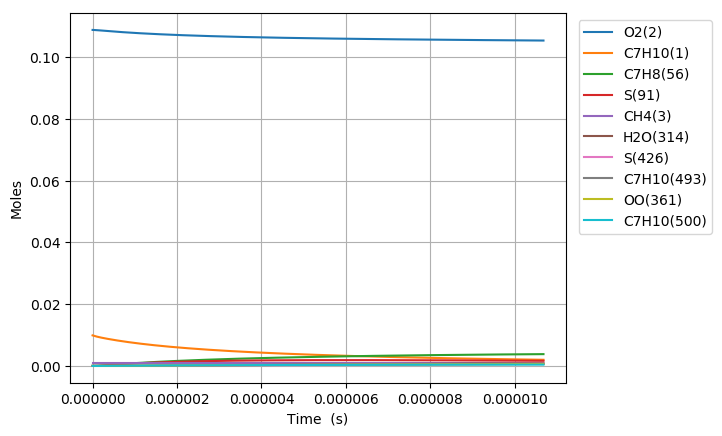

The data file committed next to this chart (first rows):
Time (s), Volume (m^3), N2, Ar, He, Ne, C7H10(1), O2(2), CH4(3), C7H10(22), C7H9(6), C7H11(26), S(72), C7H9O2(62), C7H9O2(61), S(86), S(91), S(127), C7H8(56), S(123), C7H8(208), C7H11O(87), OH(D)(150), S(292)
0.0, 0.002442, 0.8813, 0.0, 0.0, 0.0, 0.00989, 0.1088, 0.001, 0.0, 0.0, 0.0, 0.0, 0.0, 0.0, 0.0, 0.0, 0.0, 0.0, 0.0, 0.0, 0.0, 0.0, 0.0
2.0617099085644485e-19, 0.002442, 0.8813, 0.0, 0.0, 0.0, 0.00989, 0.1088, 0.001, 4.4824271929011613e-17, 3.9392907380378625e-16, 3.9392885257230406e-16, 3.550506350628774e-25, 3.5457867743028915e-25, 2.3814453405482019e-25, 1.6393199935860173e-35, 3.2980416791269687e-40, 2.1880950199417047e-35, 2.0215172566734405e-29, 1.8104159523306305e-40, 1.8324173743317969e-43, 4.0859197148312086e-54, 6.1093660223968517e-49, 3.0389673794523602e-60
5.772787743980456e-19, 0.002442, 0.8813, 0.0, 0.0, 0.0, 0.00989, 0.1088, 0.001, 1.2550796140119033e-16, 1.1030014047326317e-15, 1.1030007860517934e-15, 2.144505830239084e-24, 2.1389081694356414e-24, 1.4383927962748244e-24, 1.9420018873849316e-34, 3.9154355471582586e-39, 2.5807298900099805e-34, 1.2209964216019285e-28, 2.1492560359456965e-39, 2.1754459031668871e-42, 9.1400342614717068e-53, 1.3666318077032753e-47, 1.2540377684228481e-58
1.319494341481247e-18, 0.002442, 0.8813, 0.0, 0.0, 0.0, 0.00989, 0.1088, 0.001, 2.8687534034537917e-16, 2.5211460589403179e-15, 2.5211446484081423e-15, 1.0324872384524709e-23, 1.0270047152926983e-23, 6.9252402091446223e-24, 1.8978338279026137e-33, 3.8441980967995737e-38, 2.4985295583546331e-33, 5.8785721609987732e-28, 2.1100045225103312e-38, 2.1358656802458031e-41, 1.8059143885970245e-51, 2.7002236034746773e-46, 4.9608423258371745e-57
2.8039254756476497e-18, 0.002442, 0.8813, 0.0, 0.0, 0.0, 0.00989, 0.1088, 0.001, 6.0961009823308217e-16, 5.3574353369289911e-15, 5.3574323547103188e-15, 4.5091429794382339e-23, 4.460893480910513e-23, 3.0244326467726895e-23, 1.6631059672879965e-32, 3.4001498802797177e-37, 2.1496977362521621e-32, 2.5673268939096139e-27, 1.8660122378344892e-37, 1.8891489925996743e-40, 3.2135194751685737e-50, 4.8048924557162619e-45, 1.7704846776177645e-55
5.772787743980455e-18, 0.002442, 0.8813, 0.0, 0.0, 0.0, 0.00989, 0.1088, 0.001, 1.2550796140057895e-15, 1.1030013772560031e-14, 1.1030007693672585e-14, 1.8824783898528924e-22, 1.8423275212649785e-22, 1.2626396776708092e-22, 1.3725425529009876e-31, 2.8580310849417863e-36, 1.7132693366377692e-31, 1.0718084297294545e-26, 1.5680536871224525e-36, 1.5879435351596843e-39, 5.4200407732560932e-49, 8.1041378517925117e-44, 5.9820355114494976e-54
1.1710512280646067e-17, 0.002442, 0.8813, 0.0, 0.0, 0.0, 0.00989, 0.1088, 0.001, 2.5460186455404089e-15, 2.2375170172918885e-14, 2.2375158077028796e-14, 7.6905381220442487e-22, 7.3678333716360248e-22, 5.1582835016292673e-22, 1.0857676551565305e-30, 2.3431869087866177e-35, 1.2721018802938988e-30, 4.378687073010479e-26, 1.2848608440005579e-35, 1.3018920124430931e-38, 8.9023361192875748e-48, 1.3311037600110183e-42, 1.9667412781676379e-52
2.358596135397729e-17, 0.002442, 0.8813, 0.0, 0.0, 0.0, 0.00989, 0.1088, 0.001, 5.1278967085664679e-15, 4.506548116790646e-14, 4.5065457665468098e-14, 3.1086381971515207e-21, 2.8572197270017243e-21, 2.0850513151033895e-21, 8.2139132612841281e-30, 1.8975740632450178e-34, 8.6552983461197502e-30, 1.7699352573763442e-25, 1.039342383007211e-34, 1.0543058463143528e-37, 1.4430755475945968e-46, 2.1577672608209738e-41, 6.3789411463943741e-51
4.733685950063974e-17, 0.002442, 0.8813, 0.0, 0.0, 0.0, 0.00989, 0.1088, 0.001, 1.029165283444587e-14, 9.0446096475163479e-14, 9.0446052129255692e-14, 1.2499695278588464e-20, 1.0619280529638404e-20, 8.3838244989785436e-21, 5.8380373092308223e-29, 1.5273335768650341e-33, 5.2638848985860473e-29, 7.116831316131631e-25, 8.3467385870938678e-34, 8.4859697532062952e-37, 2.3239272198243851e-45, 3.4749889002706393e-40, 2.0549725567378175e-49
9.483865579396464e-17, 0.002442, 0.8813, 0.0, 0.0, 0.0, 0.00989, 0.1088, 0.001, 2.0619165085513807e-14, 1.8120730366591857e-13, 1.812072222044784e-13, 5.0129351190963375e-20, 3.6921436628938001e-20, 3.362228402583285e-20, 3.7897606295570471e-28, 1.2255904275641139e-32, 2.8239087969558769e-28, 2.8541672919780284e-24, 6.6677667207986196e-33, 6.809454892606741e-36, 3.7300921606924051e-44, 5.5780355090616735e-39, 6.5975189240200087e-48
1.8984224838061444e-16, 0.002442, 0.8813, 0.0, 0.0, 0.0, 0.00989, 0.1088, 0.001, 4.1274189584886208e-14, 3.6272964074976508e-13, 3.6272948694560493e-13, 2.0077873836556419e-19, 1.1624367620344985e-19, 1.3465969377977178e-19, 2.1890994523254624e-27, 9.8196603258591854e-32, 1.3537821862902063e-27, 1.1431553794704603e-23, 5.2949263750505633e-32, 5.4558482029293019e-35, 5.9768298318367744e-43, 8.9391099275535251e-38, 2.1143977720959681e-46
3.79849433553914e-16, 0.002442, 0.8813, 0.0, 0.0, 0.0, 0.00989, 0.1088, 0.001, 8.2584238572577125e-14, 7.2577406463917587e-13, 7.2577371479131319e-13, 8.0363708252699911e-19, 3.228727514143326e-19, 5.38951216872285e-19, 1.1191839621024725e-26, 7.8617355203667629e-31, 5.9891373785239957e-27, 4.5755988543639573e-23, 4.1651781813719733e-31, 4.3679928589541196e-34, 9.5673743191700353e-42, 1.4313291869420793e-36, 6.7694397352266314e-45
7.598638039005131e-16, 0.002442, 0.8813, 0.0, 0.0, 0.0, 0.00989, 0.1088, 0.001, 1.6520433650374342e-13, 1.4518620478822306e-12, 1.4518609639423986e-12, 3.2155862020591515e-18, 7.916937965156236e-19, 2.1561992063430359e-18, 5.1752046474672056e-26, 6.291836179998157e-30, 2.5252138694416141e-26, 1.8308342606980846e-22, 3.2207821346455763e-30, 3.4957171693468688e-33, 1.5303346411490916e-40, 2.2907614301388896e-35, 2.165643832437057e-43
1.5198925445937113e-15, 0.002442, 0.8813, 0.0, 0.0, 0.0, 0.00989, 0.1088, 0.001, 3.3044453218921385e-13, 2.904034742478897e-12, 2.9040306361300222e-12, 1.2864367389478626e-17, 1.766947593242702e-18, 8.6237412071247304e-18, 2.239075854980233e-25, 5.0345184005702842e-29, 1.0373420989923693e-25, 7.3245196686840851e-22, 2.4134537911456541e-29, 2.7970976976413304e-32, 2.4456214636920853e-39, 3.6650139164675222e-34, 6.9220120353624186e-42
2.2799212852869094e-15, 0.002442, 0.8813, 0.0, 0.0, 0.0, 0.00989, 0.1088, 0.001, 4.9568472769782217e-13, 4.3562041980471731e-12, 4.3561954822498755e-12, 2.7337984749960426e-17, 2.748564921245039e-18, 1.8322716353101482e-17, 4.871787988272149e-25, 1.4396463602331371e-28, 2.2215265591669417e-25, 1.5565335750093095e-21, 6.6514792390287402e-29, 7.9983296745626127e-32, 8.9959038859142788e-39, 1.3488617244714035e-33, 3.1587136714529063e-41
3.799978766673306e-15, 0.002442, 0.8813, 0.0, 0.0, 0.0, 0.00989, 0.1088, 0.001, 8.2616511800759128e-13, 7.2605301890692655e-12, 7.2605058705927096e-12, 7.5584189968702631e-17, 4.7141446618482585e-18, 5.063350918292724e-17, 1.3782110200772614e-24, 6.6167231191827679e-28, 6.1857577677822982e-25, 4.3035442725763008e-21, 2.7590396808386183e-28, 3.675925752101303e-31, 6.905513911143738e-38, 1.037430735667565e-32, 4.102601877461646e-40
5.1484841784305475e-15, 0.002442, 0.8813, 0.0, 0.0, 0.0, 0.00989, 0.1088, 0.001, 1.1193478426257416e-12, 9.8370669181306084e-12, 9.8370237414715459e-12, 1.3351946246825332e-16, 6.4580746508074256e-18, 8.9415234101432888e-17, 2.4545133748338475e-24, 1.4706085279648781e-27, 1.0952982977319009e-24, 7.6022481147466464e-21, 5.8090349081436042e-28, 8.1697293315920187e-31, 1.8657941187351263e-37, 2.8053987689628117e-32, 1.3082114954422112e-39
6.496989590187789e-15, 0.002442, 0.8813, 0.0, 0.0, 0.0, 0.00989, 0.1088, 0.001, 1.4125305666517101e-12, 1.2413592854528152e-11, 1.2413525454241479e-11, 2.0760872017948279e-16, 8.202016843837358e-18, 1.389854865325198e-16, 3.8359093714883848e-24, 2.7659164872941676e-27, 1.7053532295699808e-24, 1.1820756087153397e-20, 1.0340918454436096e-27, 1.5365175714885693e-30, 4.1755078530495453e-37, 6.2844338008031317e-32, 3.4444760011335078e-39
7.84549500194503e-15, 0.002442, 0.8813, 0.0, 0.0, 0.0, 0.00989, 0.1088, 0.001, 1.7057132901230227e-12, 1.4990108690895584e-11, 1.4990012033062805e-11, 2.9682806412587441e-16, 9.9459555821037342e-18, 1.9865190978999133e-16, 5.5030610576235609e-24, 4.6064065232914884e-27, 2.4401839285750959e-24, 1.6900778858527368e-20, 1.6391299673005594e-27, 2.5588678150005402e-30, 7.9814336527693278e-37, 1.2023285326998662e-31, 7.480763273062053e-39
1.0542505825459514e-14, 0.002442, 0.8813, 0.0, 0.0, 0.0, 0.00989, 0.1088, 0.001, 2.292078735804689e-12, 2.0143117427125867e-11, 2.0142950785773493e-11, 5.0966290326266683e-16, 1.3433816690731377e-17, 3.4091249569751451e-16, 9.4869903335041161e-24, 9.7843220120415302e-27, 4.1932028807819156e-24, 2.9019391066333594e-20, 3.2243008670720791e-27, 5.4348833724127412e-30, 2.0460122247701273e-36, 3.0864086372098894e-31, 2.2796785920359153e-38
1.3239516648973997e-14, 0.002442, 0.8813, 0.0, 0.0, 0.0, 0.00989, 0.1088, 0.001, 2.8784441794332648e-12, 2.529608885134785e-11, 2.5295833521404686e-11, 7.7850052518460068e-16, 1.6921652414366071e-17, 5.2047081720049506e-16, 1.4528621039138899e-23, 1.7741589926240866e-26, 6.4071741734894062e-24, 4.4326925732189615e-20, 5.4513169859446594e-27, 9.854313571112115e-30, 4.3108576715136162e-36, 6.5111642334025547e-31, 5.5016784631868939e-38
1.593652747248848e-14, 0.002442, 0.8813, 0.0, 0.0, 0.0, 0.00989, 0.1088, 0.001, 3.4648096208713257e-12, 3.0449020526625524e-11, 3.0448656492059647e-11, 1.1070878697114828e-15, 2.0409461072581562e-17, 7.3976285499212884e-16, 2.0698720079483306e-23, 2.9290509703578169e-26, 9.1122034145586753e-24, 6.303682046096785e-20, 8.4084948194837363e-27, 1.6268000516942998e-29, 8.1227792290545952e-36, 1.228442863378449e-30, 1.1700220308720159e-37
2.1330549119517446e-14, 0.002442, 0.8813, 0.0, 0.0, 0.0, 0.00989, 0.1088, 0.001, 4.6375404970532627e-12, 4.0754762790227357e-11, 4.0754119803323898e-11, 1.9468459899254175e-15, 2.7384996539159416e-17, 1.2993873468732931e-15, 3.648729601879268e-23, 6.7357257201839998e-26, 1.6018166736413388e-23, 1.1085405604031058e-19, 1.6706421059480752e-26, 3.7404983049750368e-29, 2.4387005320015826e-35, 3.7014987274263102e-30, 4.6476846908124427e-37
2.6724570766546412e-14, 0.002442, 0.8813, 0.0, 0.0, 0.0, 0.00989, 0.1088, 0.001, 5.8102713643347714e-12, 5.1060344428893452e-11, 5.1059340304303245e-11, 3.0293524177924644e-15, 3.4360423278687857e-17, 2.0195748998999887e-15, 5.6860558991468915e-23, 1.2917066045624871e-25, 2.4908484273112591e-23, 1.7249538613202768e-19, 2.8235505907125402e-26, 7.172187525643449e-29, 5.6981265359333805e-35, 8.6761996735819385e-30, 1.3198891321321825e-36
3.7512614060604345e-14, 0.002442, 0.8813, 0.0, 0.0, 0.0, 0.00989, 0.1088, 0.001, 8.1557330721756295e-12, 7.1671028375732093e-11, 7.1669052388579265e-11, 5.9230968818011889e-15, 4.8310952287256747e-17, 3.9390947309163809e-15, 1.1137033786147396e-22, 3.5463320796452591e-25, 4.8610735736467783e-23, 3.3728188472608182e-19, 6.1203918948413744e-26, 1.9685255780676282e-28, 2.2080162904025486e-34, 3.3894152940926136e-29, 7.4496140067285019e-36
4.830065735466228e-14, 0.002442, 0.8813, 0.0, 0.0, 0.0, 0.00989, 0.1088, 0.001, 1.0501194744387081e-11, 9.2281076218436173e-11, 9.2277792671744724e-11, 9.7883943607493868e-15, 6.2261050699421207e-17, 6.4944710062568982e-15, 1.8422943728034335e-22, 7.4747692935033905e-25, 8.0171360142696759e-23, 5.5740573383994602e-19, 1.0738634790868932e-25, 4.1480826586170733e-28, 5.8331365211973292e-34, 9.0120497605811553e-29, 2.4627084858044961e-35
5.90887006487202e-14, 0.002442, 0.8813, 0.0, 0.0, 0.0, 0.00989, 0.1088, 0.001, 1.2846656380966996e-11, 1.1289049222380834e-10, 1.1288556121854577e-10, 1.4625180097487437e-14, 7.6210721403412988e-17, 9.68143690877041e-15, 2.7543663420653668e-22, 1.3532669246399371e-24, 1.1953762508537213e-22, 8.3286897958340437e-19, 1.6674399378468212e-25, 7.5080094870232881e-28, 1.2563990016841876e-33, 1.9526651169854114e-28, 6.2950490984149883e-35
6.987674394277813e-14, 0.002442, 0.8813, 0.0, 0.0, 0.0, 0.00989, 0.1088, 0.001, 1.5192117981914797e-11, 1.3349928077644518e-10, 1.3349235813968134e-10, 2.0433343392966417e-14, 9.0159967367325294e-17, 1.3495607838216447e-14, 3.8498983791283502e-22, 2.2188542336125696e-24, 1.6665534250962477e-22, 1.1636712186619176e-18, 2.3919253557655566e-25, 1.2307297240428569e-27, 2.3779923068378372e-33, 3.7170838216508835e-28, 1.3742250830838314e-34
9.1452830530894e-14, 0.002442, 0.8813, 0.0, 0.0, 0.0, 0.00989, 0.1088, 0.001, 1.9883041076914347e-11, 1.7471499162370817e-10, 1.7470303758059031e-10, 3.4963327042052393e-14, 1.1805719597358888e-16, 2.2989464585651248e-14, 6.5912528286321808e-22, 4.9029489194505946e-24, 2.8394615700478182e-22, 1.9912874713817498e-18, 4.2301266393883489e-25, 2.7181759318941999e-27, 6.6027060898624059e-33, 1.0437567099507204e-27, 4.8237094816939156e-34
1.1302891711900986e-13, 0.002442, 0.8813, 0.0, 0.0, 0.0, 0.00989, 0.1088, 0.001, 2.457396402938625e-11, 2.1592824342473736e-10, 2.1590983202127859e-10, 5.3377318535238987e-14, 1.4595275998354062e-16, 3.4941376742166176e-14, 1.0066163798982689e-21, 9.1753694464948174e-24, 4.3161539463497972e-22, 3.0402434042729319e-18, 6.581154283985963e-25, 5.0843261204048671e-27, 1.4753774366871547e-32, 2.3565839513805703e-27, 1.2886911798725317e-33
1.3460500370712572e-13, 0.002442, 0.8813, 0.0, 0.0, 0.0, 0.00989, 0.1088, 0.001, 2.9264886839331644e-11, 2.5713907221279313e-10, 2.5711274255940105e-10, 7.5674220257241109e-14, 1.7384668378916422e-16, 4.9315311057405354e-14, 1.4274423988114065e-21, 1.5432099726948665e-23, 6.0921773048111365e-22, 4.3105265411719885e-18, 9.4374318894738851e-25, 8.5472128951823621e-27, 2.8747405474694972e-32, 4.6384356091779036e-27, 2.917845045202336e-33
1.6298904461599552e-13, 0.002442, 0.8813, 0.0, 0.0, 0.0, 0.00989, 0.1088, 0.001, 3.5435947550940308e-11, 3.1134962036933648e-10, 3.1131059258630925e-10, 1.1091864547240764e-13, 2.1053958548392408e-16, 7.1855402918161535e-14, 2.0927125922849004e-21, 2.734245351398458e-23, 8.8773036130832909e-22, 6.3187018615234853e-18, 1.3952399219424649e-24, 1.5133820270053669e-26, 6.0216232207822246e-32, 9.8585514378850733e-27, 7.3627579379059279e-33
1.9137308552486532e-13, 0.002442, 0.8813, 0.0, 0.0, 0.0, 0.00989, 0.1088, 0.001, 4.1607008015895365e-11, 3.6555611104855262e-10, 3.6550172536263692e-10, 1.5287860406722243e-13, 2.4722974056019303e-16, 9.8451257426440365e-14, 2.8848162912336028e-21, 4.4232482310542068e-23, 1.2163670346558227e-21, 8.7098610417960917e-18, 1.931353825242002e-24, 2.4465831553723003e-26, 1.1208236393962052e-31, 1.8629537875597847e-26, 1.6181152138654932e-32
2.1975712643373513e-13, 0.002442, 0.8813, 0.0, 0.0, 0.0, 0.00989, 0.1088, 0.001, 4.777806823420013e-11, 4.197586195391354e-10, 4.1968614333392059e-10, 2.0155165059360259e-13, 2.8391719998308332e-16, 1.2902758591305988e-13, 3.803707309489528e-21, 6.6979132460841843e-23, 1.5941972788014531e-21, 1.1483976236149297e-17, 2.5505184802872798e-24, 3.7022660416056436e-26, 1.9112213355767208e-31, 3.2233292381314703e-26, 3.1749474899793349e-32
2.4814116734260496e-13, 0.002442, 0.8813, 0.0, 0.0, 0.0, 0.00989, 0.1088, 0.001, 5.3949128205857472e-11, 4.7395721899898294e-10, 4.7386384891381781e-10, 2.5693537147701411e-13, 3.2060201327516022e-16, 1.6351123050099064e-13, 4.8493400628672465e-21, 9.6453529970850909e-23, 2.020316955890647e-21, 1.4641020866754711e-17, 3.2512109385677017e-24, 5.3279207782987465e-26, 3.0480732821784378e-31, 5.2139829781391928e-26, 5.72199742167828e-32
2.7652520825147476e-13, 0.002442, 0.8813, 0.0, 0.0, 0.0, 0.00989, 0.1088, 0.001, 6.0120187930870306e-11, 5.2815198178988827e-10, 5.2803484453712292e-10, 3.1902733200578497e-13, 3.5728422941998276e-16, 2.0182982941716066e-13, 6.0216685679729268e-21, 1.335350597050812e-22, 2.4938317668962132e-21, 1.8180968396652152e-17, 4.0319255774787744e-24, 7.3713712732909668e-26, 4.613659469483559e-31, 8.0015119546921223e-26, 9.6507091714522647e-32
3.0490924916034456e-13, 0.002442, 0.8813, 0.0, 0.0, 0.0, 0.00989, 0.1088, 0.001, 6.6291247409241353e-11, 5.8234297900879941e-10, 5.821991326275733e-10, 3.8782510852236069e-13, 3.9396389654509466e-16, 2.4391228573239553e-13, 7.3206470501873006e-21, 1.7910202263240463e-22, 3.013863044644905e-21, 2.2103792913757131e-17, 4.89118368758192e-24, 9.8802847446861433e-26, 6.6949261750593626e-31, 1.1766467632359496e-25, 1.5417959791685582e-31
3.6167733097808417e-13, 0.002442, 0.8813, 0.0, 0.0, 0.0, 0.00989, 0.1088, 0.001, 7.8633365626068269e-11, 6.9071395275116219e-10, 6.9050759592418146e-10, 5.4552839555610452e-13, 4.6731577058216499e-16, 3.3909275010134371e-13, 1.0298370482338101e-20, 2.9922723405208364e-22, 4.1900637402928348e-21, 3.1097972098375282e-17, 6.8395864334590094e-24, 1.6485511358820615e-25, 1.2791624454455079e-30, 2.3077687770578112e-25, 3.4943848079569636e-31
4.1148947697251435e-13, 0.002442, 0.8813, 0.0, 0.0, 0.0, 0.00989, 0.1088, 0.001, 8.9463172247684878e-11, 7.8579420624038881e-10, 7.8552267396320305e-10, 7.059791260872147e-13, 5.3167169956540589e-16, 4.343571769960046e-13, 1.3328076063566362e-20, 4.4109668662809664e-22, 5.367315362320434e-21, 4.0251349060312838e-17, 8.7944128844639951e-24, 2.4273777876205708e-25, 2.0802965507469243e-30, 3.8380293162665126e-25, 6.4748753802882093e-31
4.613016229669445e-13, 0.002442, 0.8813, 0.0, 0.0, 0.0, 0.00989, 0.1088, 0.001, 1.002929781097298e-10, 8.8086384390846256e-10, 8.8051712967734767e-10, 8.8704689497628422e-13, 5.9602044240593168e-16, 5.402321446439149e-13, 1.674716713357534e-20, 6.2208079232183521e-22, 6.6756997063792652e-21, 5.0583551577825529e-17, 1.0970717247440712e-23, 3.4194232587502475e-25, 3.1923622586904967e-30, 6.0197532252340414e-25, 1.1164629696868954e-30
5.111137689613747e-13, 0.002442, 0.8813, 0.0, 0.0, 0.0, 0.00989, 0.1088, 0.001, 1.1112278321221432e-10, 9.7592320725090339e-10, 9.7549097616334931e-10, 1.0887186058589142e-12, 6.6036223027150032e-16, 6.5637615758062309e-13, 2.0555396346739359e-20, 8.4700801775932274e-22, 8.1109963250053925e-21, 6.209445528159916e-17, 1.336139392289029e-23, 4.6504669236515501e-25, 4.678223353721672e-30, 9.0113972678194395e-25, 1.8177692983098096e-30
5.609259149558049e-13, 0.002442, 0.8813, 0.0, 0.0, 0.0, 0.00989, 0.1088, 0.001, 1.2195258755514898e-10, 1.0709726267666436e-09, 1.0704442265126184e-09, 1.3109811676805898e-12, 7.2469728688588857e-16, 7.8245871691884846e-13, 2.4752516457718317e-20, 1.1207278560921623e-21, 9.6691206743736147e-21, 7.4783939874787471e-17, 1.5959566494121574e-23, 6.146285643735786e-25, 6.6036650996219214e-30, 1.2986907413747911e-24, 2.8244911072974351e-30
6.107380609502351e-13, 0.002442, 0.8813, 0.0, 0.0, 0.0, 0.00989, 0.1088, 0.001, 1.3278239113854337e-10, 1.1660124223106838e-09, 1.1653768938062991e-09, 1.5538214996376656e-12, 7.8902582876770745e-16, 9.1815996769490425e-13, 2.9338280414776072e-20, 1.4481092784714059e-21, 1.1346119755950014e-20, 8.8651889075255598e-17, 1.8758579943785075e-23, 7.9326466352551006e-25, 9.036943828565869e-30, 1.8135043487497295e-24, 4.2217365400768064e-30
6.605502069446653e-13, 0.002442, 0.8813, 0.0, 0.0, 0.0, 0.00989, 0.1088, 0.001, 1.4361219396240652e-10, 1.2610429034273926e-09, 1.2602889911158659e-09, 1.8172265305853783e-12, 8.533480654560971e-16, 1.0631703655672675e-12, 3.4312441348599803e-20, 1.8340409194096007e-21, 1.3138167997312257e-20, 1.0369819048307123e-16, 2.1751993529609026e-23, 1.0035308446894412e-24, 1.2048444689702539e-29, 2.4658934307735679e-24, 6.1070743624479138e-30
7.601744989335256e-13, 0.002442, 0.8813, 0.0, 0.0, 0.0, 0.00989, 0.1088, 0.001, 1.6527179733157182e-10, 1.451077110992445e-09, 1.4500515280235989e-09, 2.4056784497661504e-12, 9.8197442785781671e-16, 1.3799299890462412e-12, 4.5424967517159659e-20, 2.8012082896710027e-21, 1.7052722215064885e-20, 1.3732541893492038e-16, 2.8297290017046782e-23, 1.5292530517261234e-24, 2.0096752462493527e-29, 4.2715666606443896e-24, 1.1796397592442835e-29
8.59798790922386e-13, 0.002442, 0.8813, 0.0, 0.0, 0.0, 0.00989, 0.1088, 0.001, 1.8693139766270425e-10, 1.6410775322657927e-09, 1.6397319416352606e-09, 3.0762325281867024e-12, 1.1105779193839532e-15, 1.7304547834498995e-12, 5.8088123259690652e-20, 4.0617365673320118e-21, 2.1384570789082355e-20, 1.7566479862128512e-16, 3.5547957598233846e-23, 2.2123879426657819e-24, 3.1344339422780024e-29, 6.9052495041390056e-24, 2.0934243740719746e-29
9.594230829112464e-13, 0.002442, 0.8813, 0.0, 0.0, 0.0, 0.00989, 0.1088, 0.001, 2.0859099495585493e-10, 1.8310463058706533e-09, 1.8293303362226952e-09, 3.8287844962632737e-12, 1.239159987725896e-15, 2.1126061255568271e-12, 7.2299939279626242e-20, 5.6554529591670052e-21, 2.6107283069793521e-20, 2.187155568794148e-16, 4.3459502183545076e-23, 3.0735187814104036e-24, 4.640598442989135e-29, 1.0576653036444415e-23, 3.4781105418125991e-29
1e-12, 0.002442, 0.8813, 0.0, 0.0, 0.0, 0.00989, 0.1088, 0.001, 2.1741293566183266e-10, 1.9084118735969815e-09, 1.9065301714061415e-09, 4.1587748058662264e-12, 1.2915255655818333e-15, 2.2768550945743572e-12, 7.8531791441123741e-20, 6.4092848385806248e-21, 2.8137113061907491e-20, 2.3760020123494145e-16, 4.6861596288449121e-23, 3.4800015149928707e-24, 5.3778206448310512e-29, 1.2421384729070743e-23, 4.2104126210864277e-29
1.0590473749001067e-12, 0.002442, 0.8813, 0.0, 0.0, 0.0, 0.00989, 0.1088, 0.001, 2.3025058921106796e-10, 2.0209854350144898e-09, 2.0188468159257254e-09, 4.6632302163005805e-12, 1.3677219889141796e-15, 2.5243808078313973e-12, 8.805844877132716e-20, 7.62250317252936e-21, 3.1196101972423237e-20, 2.6647697178684045e-16, 5.1990235291636789e-23, 4.1332188885390516e-24, 6.5912159455934652e-29, 1.5514414677533357e-23, 5.4821295355788498e-29
1.1586716668889671e-12, 0.002442, 0.8813, 0.0, 0.0, 0.0, 0.00989, 0.1088, 0.001, 2.5191018042838106e-10, 2.2108967955141045e-09, 2.2082814847450009e-09, 5.5794656896637726e-12, 1.4962651927273066e-15, 2.9639030133378779e-12, 1.0536168755551722e-19, 1.0003347997851485e-20, 3.6627844797192204e-20, 3.1894836926727876e-16, 6.1101145961571375e-23, 5.4120507298779745e-24, 9.0506853574037032e-29, 2.1964945048268802e-23, 8.2766396428076797e-29
1.2582959588778275e-12, 0.002442, 0.8813, 0.0, 0.0, 0.0, 0.00989, 0.1088, 0.001, 2.7356976860782605e-10, 2.4007821440690918e-09, 2.3976344465456564e-09, 6.5773870531353171e-12, 1.6247907883652609e-15, 3.429416042304128e-12, 1.2420769401053461e-19, 1.2838763396436298e-20, 4.2380800980205239e-20, 3.7612911994920162e-16, 7.0755639934633503e-23, 6.9305666193168621e-24, 1.2084429962309981e-28, 3.0191280312425577e-23, 1.2056035030518967e-28
1.3579202508666879e-12, 0.002442, 0.8813, 0.0, 0.0, 0.0, 0.00989, 0.1088, 0.001, 2.9522935374943112e-10, 2.5906431266542324e-09, 2.5869058050690348e-09, 7.6568905672082479e-12, 1.7532998899047507e-15, 3.9192739197351654e-12, 1.4459450885105368e-19, 1.6169843756386913e-20, 4.8434628374323804e-20, 4.380186358692421e-16, 8.0919567838338592e-23, 8.7093106716206676e-24, 1.5758571060456864e-28, 4.0471949253559837e-23, 1.7038541037701852e-28
1.4575445428555482e-12, 0.002442, 0.8813, 0.0, 0.0, 0.0, 0.00989, 0.1088, 0.001, 3.1688893585322035e-10, 2.7804812857519483e-09, 2.7760956639345843e-09, 8.8178726142028427e-12, 1.8817935418911066e-15, 4.4319341629774238e-12, 1.6652017509306498e-19, 2.0038002290506069e-20, 5.4770263865373e-20, 5.0461636775263721e-16, 9.1560613756926614e-23, 1.0768819293562778e-23, 2.0139898612918924e-28, 5.3099967161051566e-23, 2.3466490866177468e-28
1.5571688348444086e-12, 0.002442, 0.8813, 0.0, 0.0, 0.0, 0.00989, 0.1088, 0.001, 3.3854851491921463e-10, 2.9702980654927932e-09, 2.9652041266210632e-09, 1.0060229717062312e-11, 2.0102727213218675e-15, 4.9659526412203241e-12, 1.8998273840767761e-19, 2.4484964033214855e-20, 6.1369859842434521e-20, 5.7592180336283345e-16, 1.0264900606231644e-22, 1.3129618485560358e-23, 2.5296131425807033e-28, 6.8382044174090612e-23, 3.1606147483612711e-28
1.656793126833269e-12, 0.002442, 0.8813, 0.0, 0.0, 0.0, 0.00989, 0.1088, 0.001, 3.6020809094743133e-10, 3.1600948177174153e-09, 3.1542312964625081e-09, 1.1383858543396383e-11, 2.1387383442348594e-15, 5.5199775135419061e-12, 2.1498024719945938e-19, 2.9552763209205746e-20, 6.8216709279366056e-20, 6.5193446529439511e-16, 1.141562990742666e-22, 1.5812223323222924e-23, 3.1295791961596687e-28, 8.6637718374978187e-23, 4.1747947437180013e-28
1.7564174188221293e-12, 0.002442, 0.8813, 0.0, 0.0, 0.0, 0.00989, 0.1088, 0.001, 3.818676639378855e-10, 3.3498728091189133e-09, 3.3431772766660662e-09, 1.278865588765916e-11, 2.2671912644835945e-15, 6.0927420865666464e-12, 2.4151075226501088e-19, 3.528374787238374e-20, 7.5295157465742557e-20, 7.3265390804842859e-16, 1.2605708681589627e-22, 1.8837140732773457e-23, 3.82077564837806e-28, 1.0819841934289502e-22, 5.4207193120432092e-28
1.8560417108109897e-12, 0.002442, 0.8813, 0.0, 0.0, 0.0, 0.00989, 0.1088, 0.001, 4.0352723389059062e-10, 3.5396332274746476e-09, 3.5320421703272555e-09, 1.4274518655901047e-11, 2.3956322977446473e-15, 6.683058582645197e-12, 2.6957230652080439e-19, 4.172058453263337e-20, 8.2590524985702928e-20, 8.1807971549822081e-16, 1.3832428971705375e-22, 2.2224871933861438e-23, 4.6101158440648834e-28, 1.3340665184290266e-22, 6.9324451968352302e-28
1.95566600279985e-12, 0.002442, 0.8813, 0.0, 0.0, 0.0, 0.00989, 0.1088, 0.001, 4.2518680080555855e-10, 3.7293771848037228e-09, 3.7208260804085827e-09, 1.5841343887143368e-11, 2.5240621804372789e-15, 7.2898149824049084e-12, 2.9916296537225104e-19, 4.8906251308909607e-20, 9.0089068704282555e-20, 9.0821150001679401e-16, 1.5093753053572563e-22, 2.5995909395395891e-23, 5.5046030950409485e-28, 1.6261547506546528e-22, 8.7465070010411291e-28
2.0552902947887104e-12, 0.002442, 0.8813, 0.0, 0.0, 0.0, 0.00989, 0.1088, 0.001, 4.4684636468279857e-10, 3.9191057213973873e-09, 3.9095291097239866e-09, 1.74890287689407e-11, 2.6524816433520571e-15, 7.9119709942857818e-12, 3.3028078706456925e-19, 5.6884031842379068e-20, 9.7777931942231756e-20, 1.0030489012053505e-15, 1.6387204855651333e-22, 3.0170734576564018e-23, 6.5113365411714487e-28, 1.961878782579431e-22, 1.0901919560389947e-27
2.154914586777571e-12, 0.002442, 0.8813, 0.0, 0.0, 0.0, 0.00989, 0.1088, 0.001, 4.6850592552231907e-10, 4.1088198120824827e-09, 4.0981513609551494e-09, 1.9217470621082494e-11, 2.7808912990448384e-15, 8.5485517912100539e-12, 3.6292383228087212e-19, 6.5697518389684953e-20, 1.0564506709209971e-19, 1.1025915832975772e-15, 1.7711265812122286e-22, 3.4769820357719039e-23, 7.6374280419644452e-28, 2.3449595910190737e-22, 1.3440274527758977e-27
... 581 more rows
